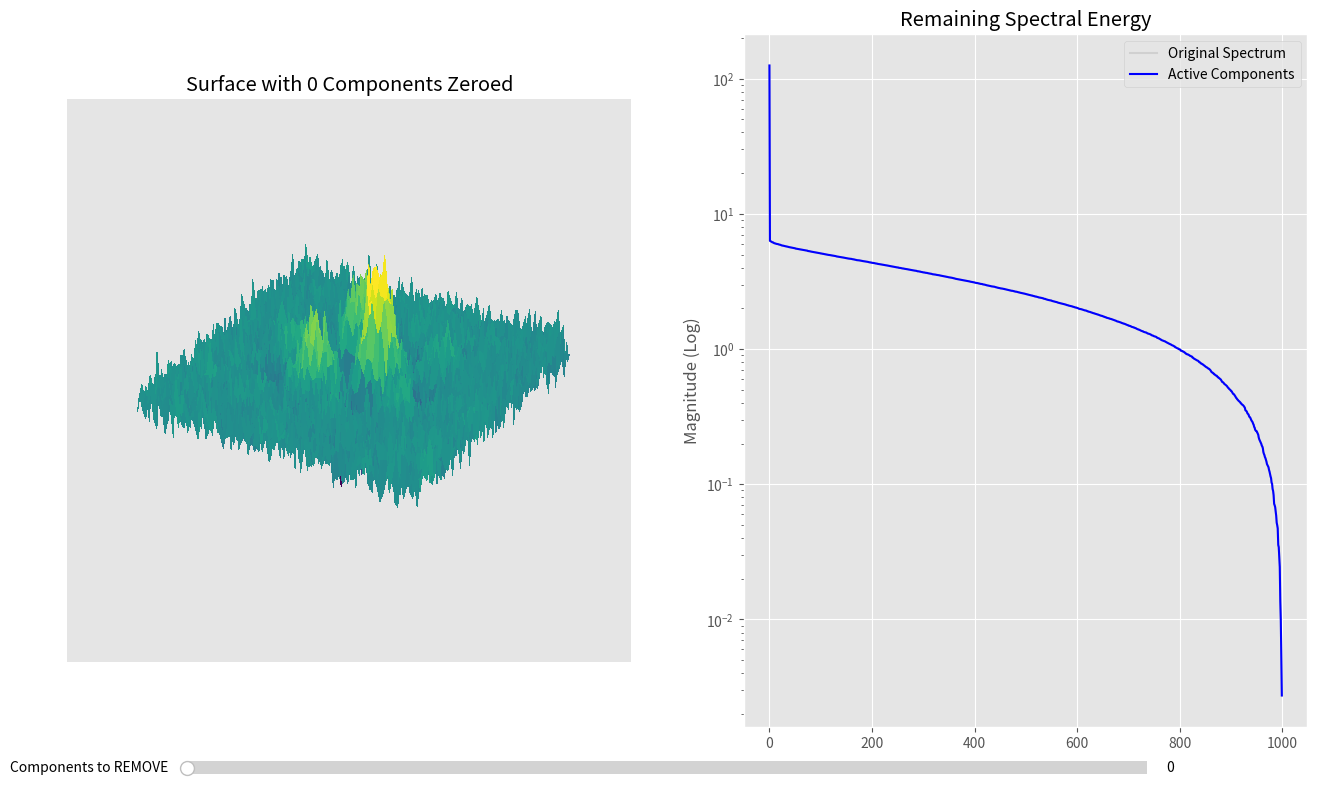

Write Python code to recreate this figure.
#!/usr/bin/env python3
# -*- coding: utf-8 -*-

from __future__ import annotations
import numpy as np
import matplotlib.pyplot as plt
from matplotlib.widgets import Slider
from scipy.linalg import svd

# --- Production Ready Styling ---
try:
    plt.style.use('ggplot')
except:
    plt.style.use('bmh')

class SVDZeroLab:
    def __init__(self, size: int = 1000):
        self.size = size
        self.rng = np.random.default_rng(2026)
        
        # 1. High-Res Signal Generation
        x = np.linspace(-5, 5, size)
        X, Y = np.meshgrid(x, x)
        self.L_clean = (np.sin(X*2) * np.exp(-X**2/4) * np.cos(Y*2) * np.exp(-Y**2/4))
        
        # 2. Additive White Gaussian Noise
        self.sigma = 0.1
        self.A_noisy = self.L_clean + self.sigma * self.rng.standard_normal((size, size))
        
        # 3. Spectral Decomposition
        print(f"Decomposing {size}x{size} matrix...")
        self.U, self.s, self.Vh = svd(self.A_noisy, full_matrices=False)

        # 4. Interface Setup
        self.fig = plt.figure(figsize=(16, 9))
        self.ax_3d = self.fig.add_subplot(1, 2, 1, projection='3d')
        self.ax_2d = self.fig.add_subplot(1, 2, 2)
        
        # Slider: 0 = Full Signal, 1000 = Total Zero
        ax_slide = plt.axes([0.2, 0.05, 0.6, 0.03])
        self.slider = Slider(ax_slide, 'Components to REMOVE', 0, size, valinit=0, valfmt='%d')
        self.slider.on_changed(self.update)
        
        self.update(0)

    def update(self, val):
        remove_count = int(self.slider.val)
        
        # Logic: Zero out the top 'remove_count' singular values
        s_modified = self.s.copy()
        if remove_count > 0:
            s_modified[:remove_count] = 0
            
        # Reconstruction from the remaining (weaker) components
        A_k = (self.U * s_modified) @ self.Vh
        
        # Plot 1: 3D Visualization (Strided for speed)
        self.ax_3d.clear()
        x_g, y_g = np.meshgrid(np.arange(0, self.size, 10), np.arange(0, self.size, 10))
        # As you remove components, the surface will flatten towards Y=0
        self.ax_3d.plot_surface(x_g, y_g, A_k[::10, ::10], cmap='viridis', antialiased=False)
        self.ax_3d.set_zlim(-1, 1)
        self.ax_3d.set_title(f"Surface with {remove_count} Components Zeroed")
        self.ax_3d.axis('off')
        
        # Plot 2: Spectral Residual
        self.ax_2d.clear()
        self.ax_2d.semilogy(self.s, color='gray', alpha=0.2, label="Original Spectrum")
        if remove_count < self.size:
            self.ax_2d.semilogy(range(remove_count, self.size), self.s[remove_count:], 
                                'b-', label="Active Components")
        
        self.ax_2d.set_title("Remaining Spectral Energy")
        self.ax_2d.set_ylabel("Magnitude (Log)")
        self.ax_2d.legend()
        
        # Terminal Feedback
        current_norm = np.linalg.norm(A_k)
        print(f"Removed: {remove_count:4d} | Residual Matrix Norm: {current_norm:.4f}")
        
        self.fig.canvas.draw_idle()

if __name__ == "__main__":
    lab = SVDZeroLab()
    plt.show()
